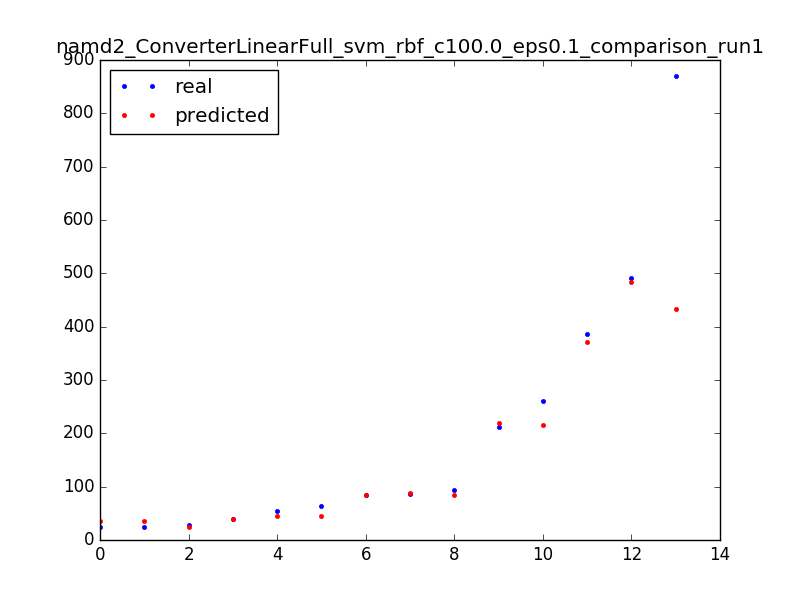

The table this chart was drawn from, first rows:
85.0, 84.9001041667
211.0, 219.9
24.0, 34.9
86.0, 88.9
24.0, 34.9
261.0, 214.9
63.0, 45.1
870.0, 433.3
491.0, 483.1
29.0, 25.1
94.0, 84.9
386.0, 371.1
54.0, 45.1
39.0, 40.1
